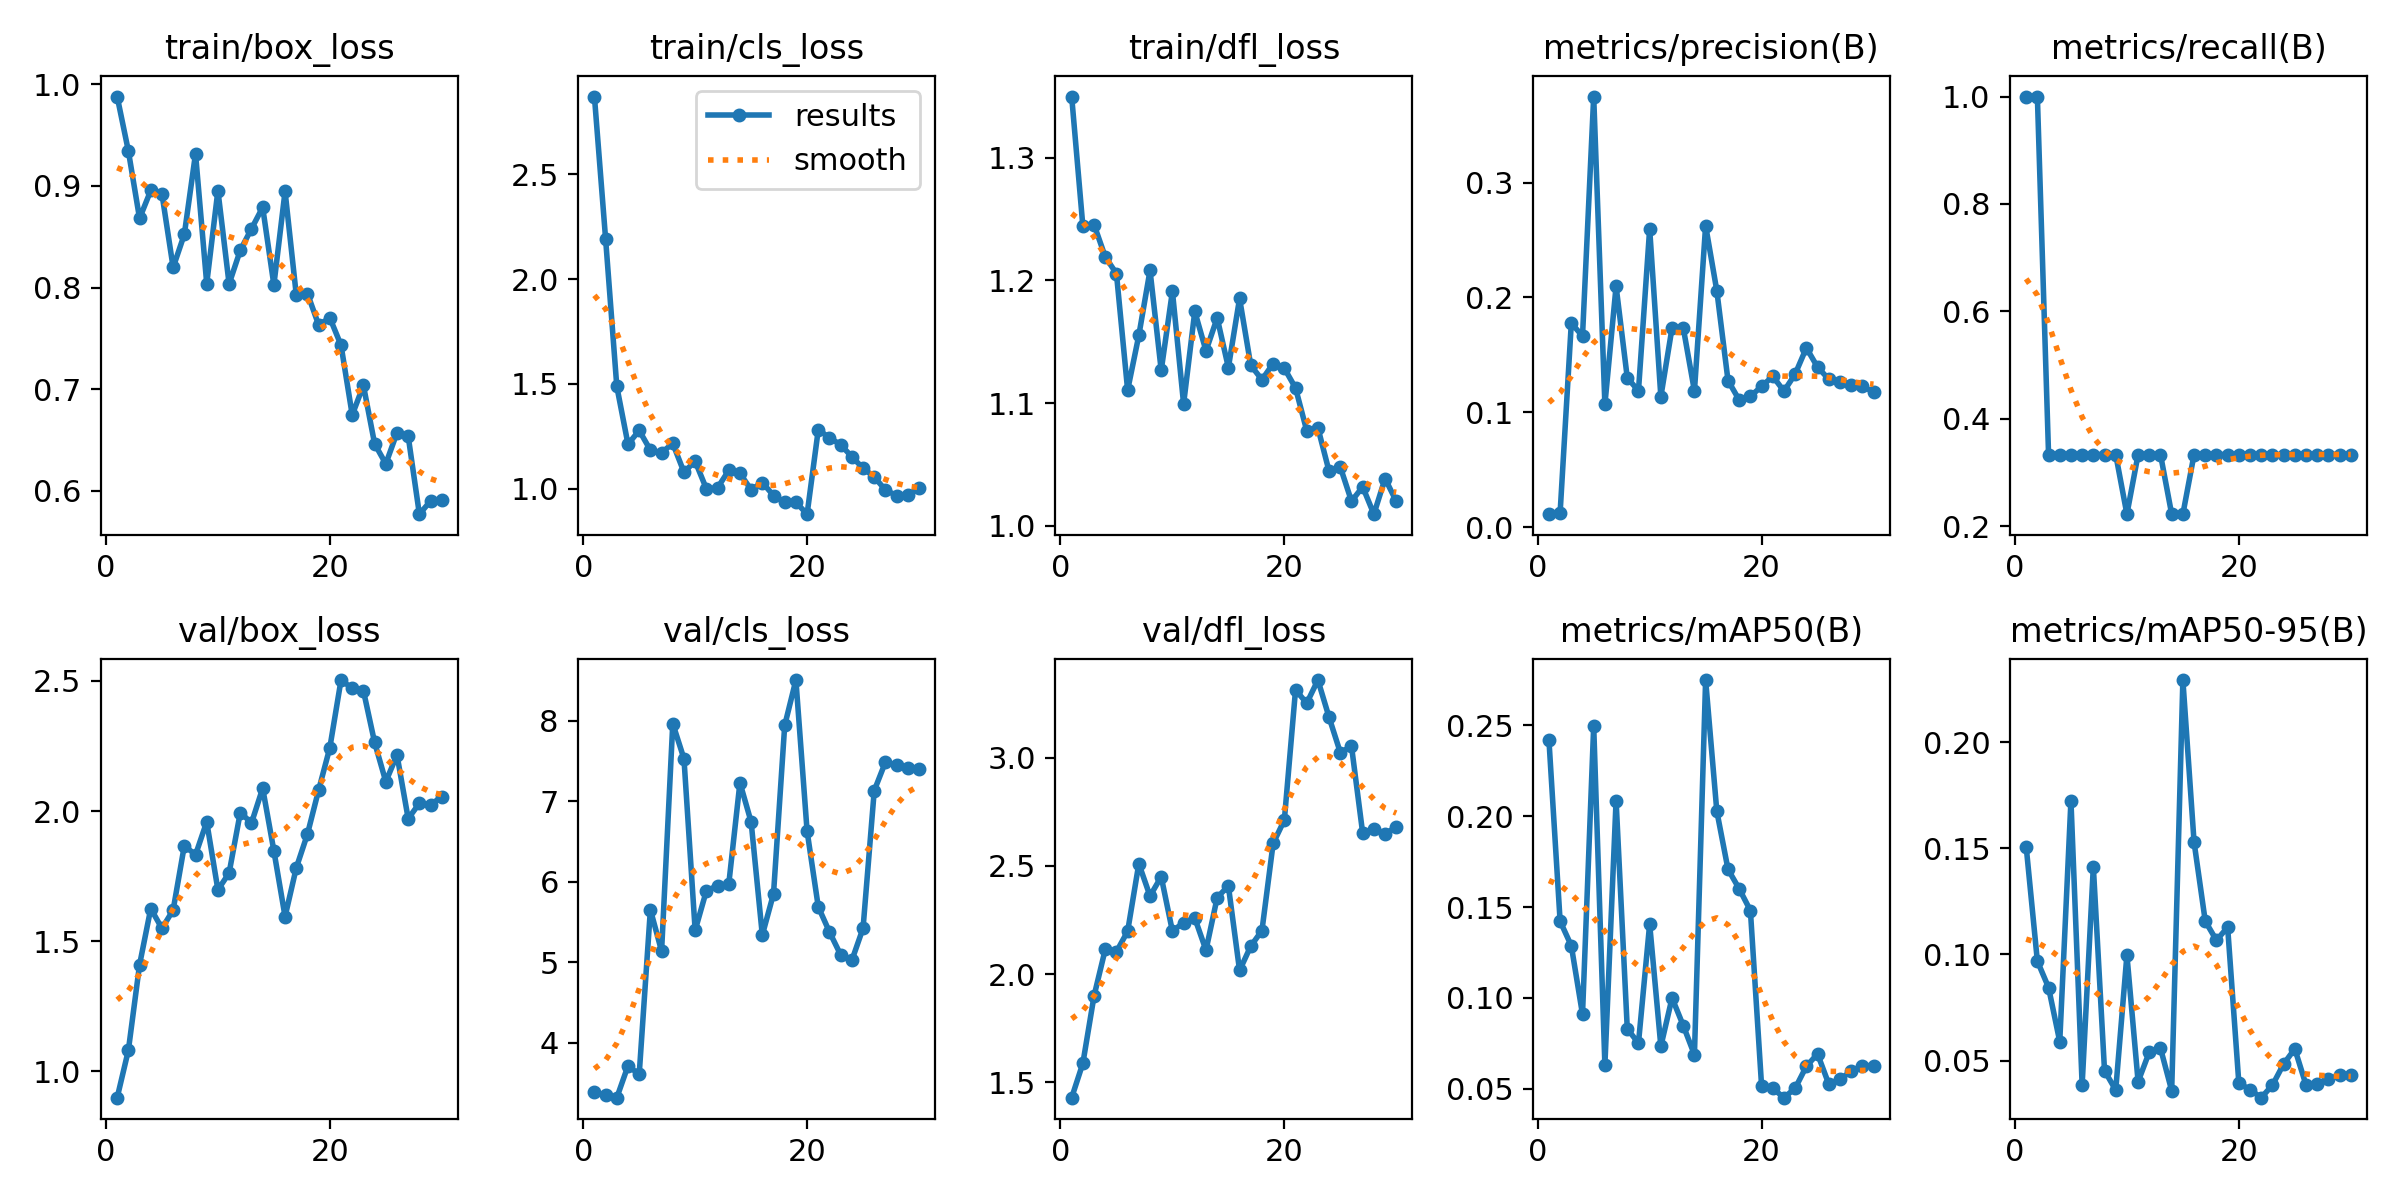

Data behind this chart, as committed beside it:
epoch, time, train/box_loss, train/cls_loss, train/dfl_loss, metrics/precision(B), metrics/recall(B), metrics/mAP50(B), metrics/mAP50-95(B), val/box_loss, val/cls_loss, val/dfl_loss, lr/pg0, lr/pg1, lr/pg2
1, 49.95, 0.9878, 2.871, 1.35, 0.01138, 1, 0.242, 0.1509, 0.8989, 3.389, 1.429, 0.0001, 0.0001, 0.0001
2, 76.1, 0.9343, 2.191, 1.244, 0.01265, 1, 0.1422, 0.09689, 1.081, 3.348, 1.588, 0.0002096, 0.0002096, 0.0002096
3, 101.7, 0.8679, 1.488, 1.245, 0.1776, 0.3333, 0.1287, 0.08445, 1.409, 3.318, 1.899, 0.0003114, 0.0003114, 0.0003114
4, 127.3, 0.8954, 1.212, 1.219, 0.1663, 0.3333, 0.09099, 0.05897, 1.625, 3.714, 2.114, 0.0004055, 0.0004055, 0.0004055
5, 153.3, 0.8921, 1.278, 1.205, 0.3748, 0.3333, 0.2496, 0.1724, 1.549, 3.608, 2.103, 0.000492, 0.000492, 0.000492
6, 178.9, 0.8197, 1.184, 1.111, 0.1069, 0.3333, 0.06311, 0.03857, 1.62, 5.654, 2.197, 0.0005707, 0.0005707, 0.0005707
7, 204.9, 0.8523, 1.172, 1.155, 0.2097, 0.3333, 0.2086, 0.1414, 1.867, 5.138, 2.51, 0.0006417, 0.0006417, 0.0006417
8, 230.8, 0.9316, 1.216, 1.208, 0.13, 0.3333, 0.08302, 0.0453, 1.832, 7.965, 2.36, 0.0007051, 0.0007051, 0.0007051
9, 260.7, 0.8038, 1.079, 1.127, 0.1187, 0.3333, 0.07515, 0.03614, 1.959, 7.528, 2.45, 0.0007607, 0.0007607, 0.0007607
10, 287.2, 0.8954, 1.131, 1.191, 0.2597, 0.2222, 0.1406, 0.09972, 1.697, 5.397, 2.198, 0.0008086, 0.0008086, 0.0008086
11, 314.7, 0.8035, 0.9995, 1.099, 0.1137, 0.3333, 0.07341, 0.04009, 1.762, 5.887, 2.238, 0.0008488, 0.0008488, 0.0008488
12, 342.3, 0.8367, 1.004, 1.175, 0.1736, 0.3333, 0.1, 0.05406, 1.994, 5.952, 2.259, 0.0008814, 0.0008814, 0.0008814
13, 368.3, 0.8578, 1.087, 1.143, 0.1736, 0.3333, 0.08483, 0.05588, 1.954, 5.968, 2.11, 0.0009062, 0.0009062, 0.0009062
14, 394.4, 0.8789, 1.073, 1.169, 0.1186, 0.2222, 0.06874, 0.03587, 2.088, 7.231, 2.353, 0.0009233, 0.0009233, 0.0009233
15, 420.3, 0.8026, 0.9951, 1.129, 0.2625, 0.2222, 0.2749, 0.2293, 1.847, 6.744, 2.407, 0.0008968, 0.0008968, 0.0008968
16, 446.4, 0.8946, 1.029, 1.185, 0.2058, 0.3333, 0.2027, 0.1529, 1.595, 5.338, 2.017, 0.0008418, 0.0008418, 0.0008418
17, 472.5, 0.7928, 0.9671, 1.131, 0.1277, 0.3333, 0.1708, 0.1157, 1.782, 5.851, 2.129, 0.0007868, 0.0007868, 0.0007868
18, 498.7, 0.7941, 0.9348, 1.119, 0.1108, 0.3333, 0.16, 0.1067, 1.912, 7.942, 2.201, 0.0007318, 0.0007318, 0.0007318
19, 524.7, 0.7632, 0.9355, 1.132, 0.114, 0.3333, 0.1481, 0.1128, 2.081, 8.506, 2.604, 0.0006768, 0.0006768, 0.0006768
20, 550.8, 0.7702, 0.8781, 1.128, 0.1226, 0.3333, 0.05154, 0.03944, 2.244, 6.63, 2.711, 0.0006218, 0.0006218, 0.0006218
21, 576.5, 0.7433, 1.281, 1.112, 0.1314, 0.3333, 0.05025, 0.03633, 2.503, 5.688, 3.313, 0.0005668, 0.0005668, 0.0005668
22, 602.1, 0.6747, 1.243, 1.078, 0.1184, 0.3333, 0.04514, 0.03256, 2.472, 5.377, 3.251, 0.0005118, 0.0005118, 0.0005118
23, 628.8, 0.7038, 1.21, 1.08, 0.1333, 0.3333, 0.05031, 0.03845, 2.463, 5.092, 3.358, 0.0004568, 0.0004568, 0.0004568
24, 654.3, 0.6463, 1.152, 1.044, 0.1561, 0.3333, 0.0624, 0.0484, 2.264, 5.024, 3.186, 0.0004017, 0.0004017, 0.0004017
25, 680.3, 0.6266, 1.098, 1.048, 0.1394, 0.3333, 0.06921, 0.05557, 2.113, 5.424, 3.024, 0.0003467, 0.0003467, 0.0003467
26, 707.1, 0.6572, 1.056, 1.02, 0.1289, 0.3333, 0.05266, 0.03857, 2.215, 7.133, 3.053, 0.0002917, 0.0002917, 0.0002917
27, 733.2, 0.6538, 0.9935, 1.032, 0.1261, 0.3333, 0.05527, 0.03919, 1.971, 7.487, 2.651, 0.0002367, 0.0002367, 0.0002367
28, 758.8, 0.5771, 0.9669, 1.01, 0.124, 0.3333, 0.05965, 0.04115, 2.03, 7.445, 2.671, 0.0001817, 0.0001817, 0.0001817
29, 784.6, 0.5901, 0.9703, 1.039, 0.1227, 0.3333, 0.0627, 0.04326, 2.025, 7.417, 2.648, 0.0001267, 0.0001267, 0.0001267
30, 812, 0.5914, 1.003, 1.02, 0.1176, 0.3333, 0.06275, 0.04332, 2.055, 7.402, 2.68, 7.1681e-05, 7.1681e-05, 7.1681e-05
